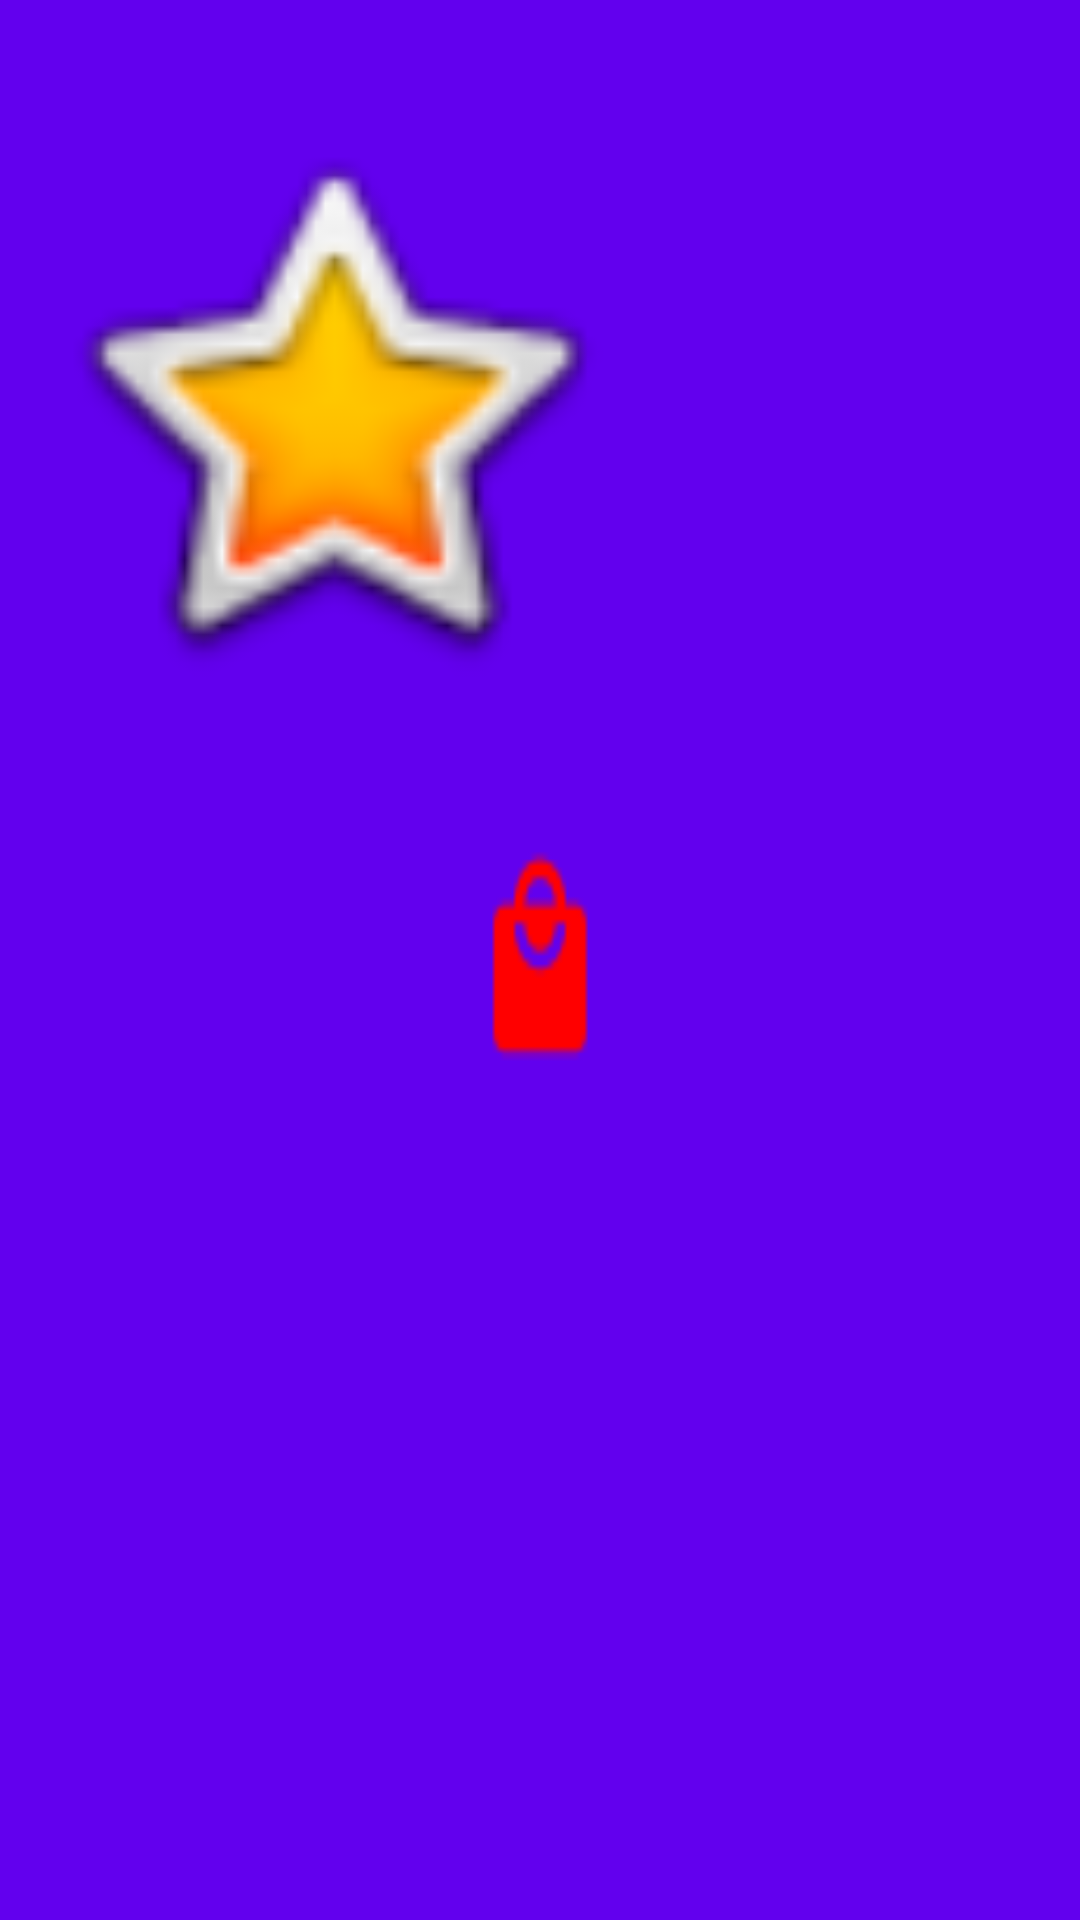

The Android layout XML behind this screen, and the referenced resources:
<!-- AndroidManifest.xml: application theme AppTheme.Launcher -->
<!-- res/layout/gallery_item.xml -->
<?xml version="1.0" encoding="utf-8"?>

<LinearLayout xmlns:android="http://schemas.android.com/apk/res/android"
    xmlns:app="http://schemas.android.com/apk/res-auto"
    android:layout_width="wrap_content"
    android:layout_height="wrap_content"
    android:orientation="vertical"
    app:layout_editor_absoluteX="8dp"
    app:layout_editor_absoluteY="8dp"
    android:layout_gravity="center_horizontal">

    

    <ImageView
        android:id="@+id/imageView"
        android:layout_width="200dp"
        android:layout_height="250dp"
        android:gravity="center_horizontal"
        android:layout_margin="10dp"
        app:srcCompat="@android:drawable/btn_star_big_on" />
</LinearLayout>
<!-- resources referenced by this layout -->
<resources>
  <style name="AppTheme.Launcher">
          <item name="android:windowBackground">@drawable/shopping_splash_new</item>
      </style>
  <!-- drawable shopping_splash_new: png bitmap (drawable-v24, 1832 bytes) -->
</resources>
